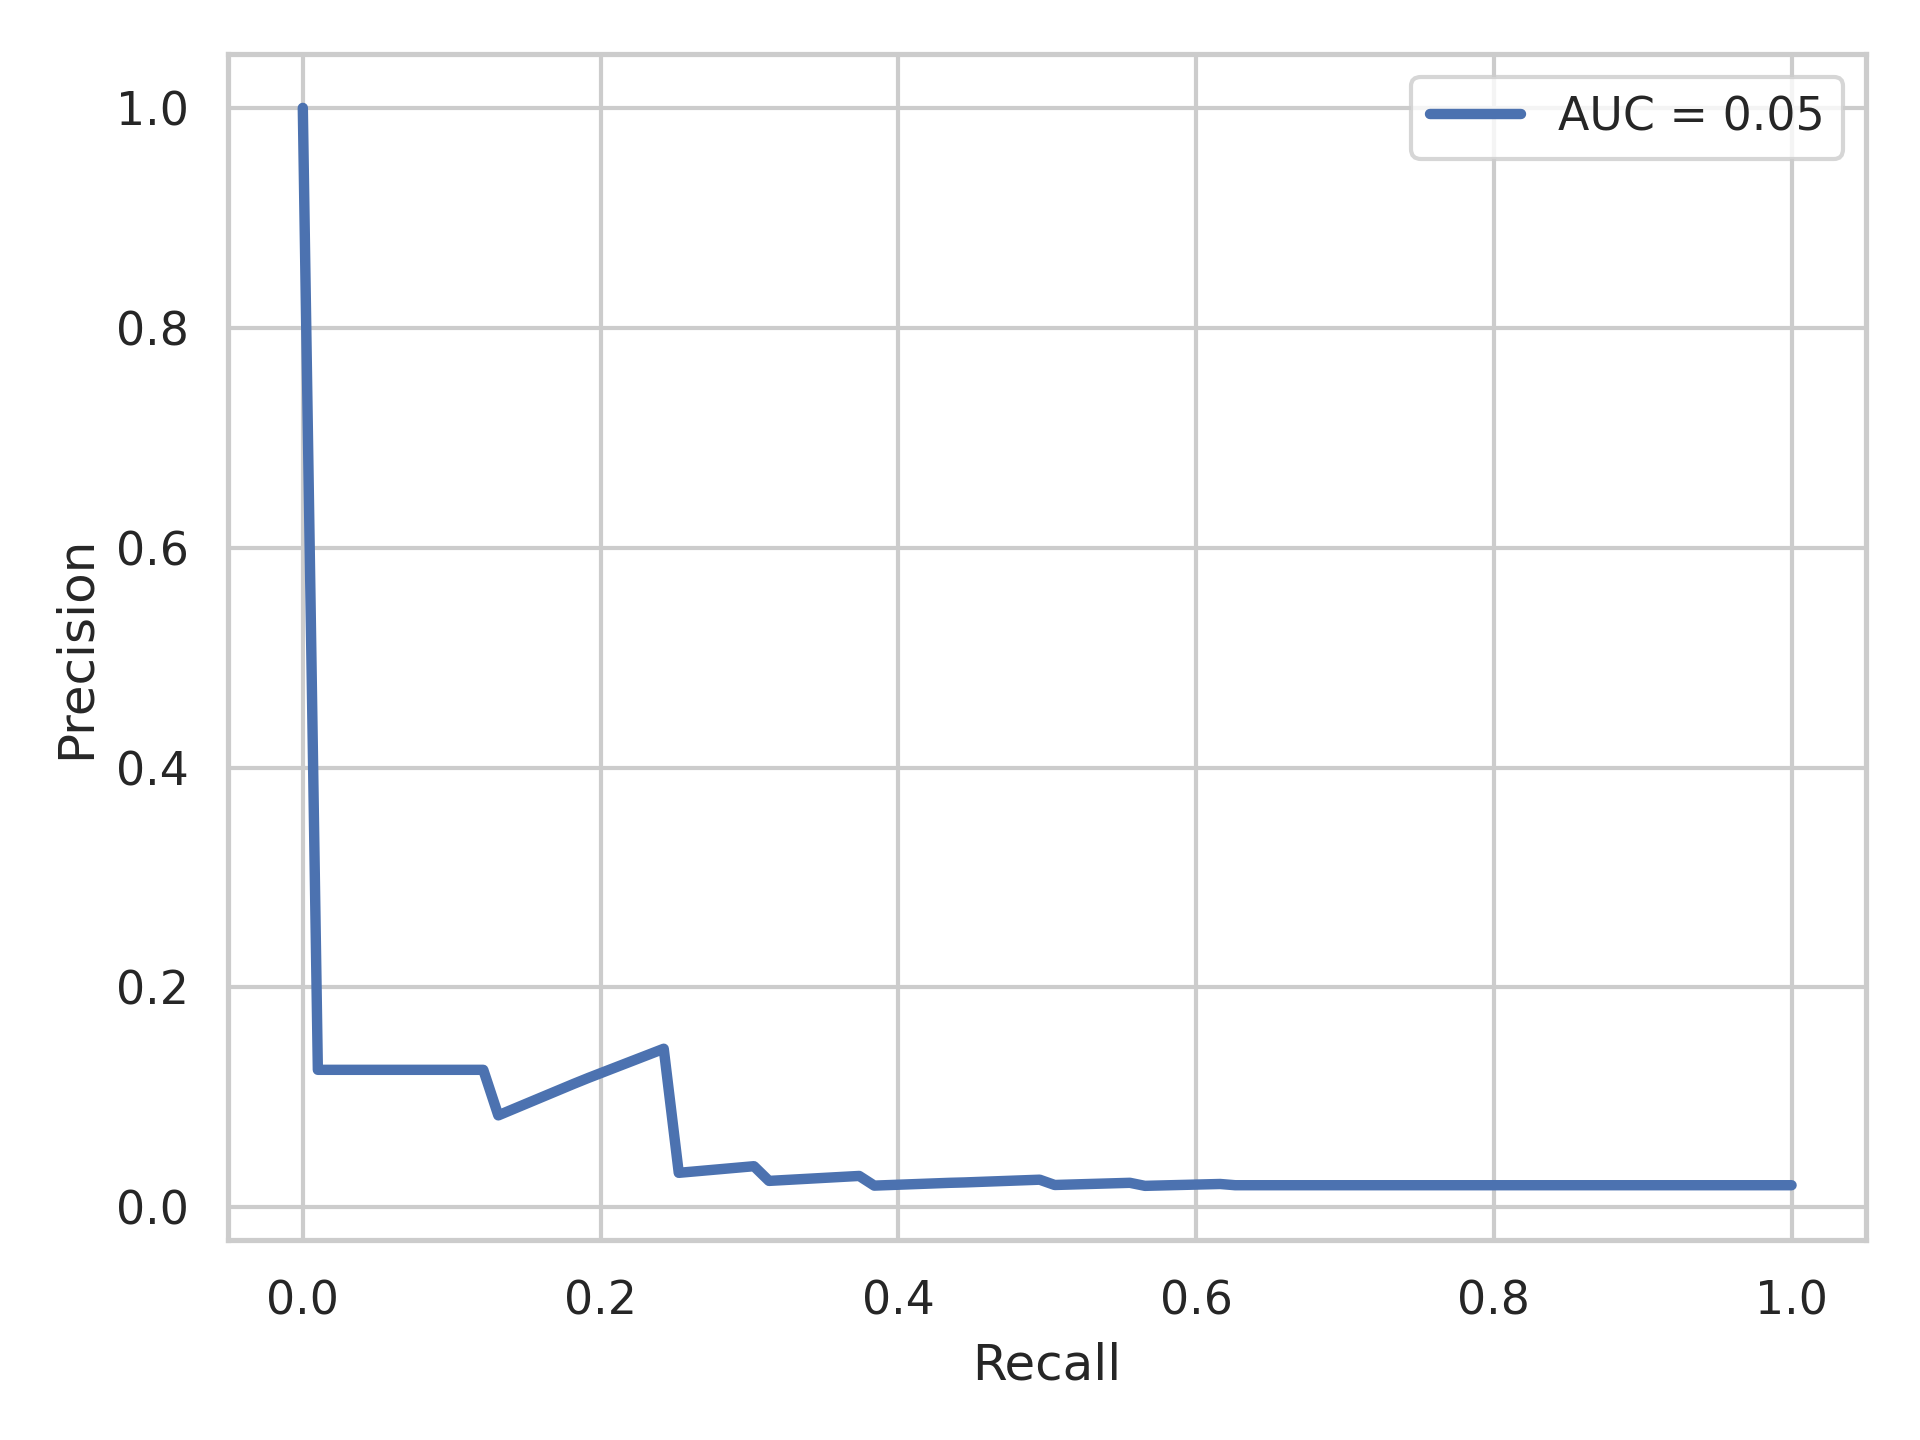

The file beside this chart, header and first rows:
, mean_rec, precisions
0, 0.0, 1.0
1, 0.0101, 0.125
2, 0.0202, 0.125
3, 0.0303, 0.125
4, 0.0404, 0.125
5, 0.05051, 0.125
6, 0.06061, 0.125
7, 0.07071, 0.125
8, 0.08081, 0.125
9, 0.09091, 0.125
10, 0.101, 0.125
11, 0.1111, 0.125
12, 0.1212, 0.125
13, 0.1313, 0.08357
14, 0.1414, 0.08929
15, 0.1515, 0.09501
16, 0.1616, 0.1007
17, 0.1717, 0.1064
18, 0.1818, 0.1122
19, 0.1919, 0.1177
20, 0.202, 0.123
21, 0.2121, 0.1283
22, 0.2222, 0.1336
23, 0.2323, 0.1389
24, 0.2424, 0.1442
25, 0.2525, 0.03131
26, 0.2626, 0.03251
27, 0.2727, 0.03372
28, 0.2828, 0.03492
29, 0.2929, 0.03613
30, 0.303, 0.03733
31, 0.3131, 0.02397
32, 0.3232, 0.02472
33, 0.3333, 0.02547
34, 0.3434, 0.02622
35, 0.3535, 0.02698
36, 0.3636, 0.02773
37, 0.3737, 0.02848
38, 0.3838, 0.01967
39, 0.3939, 0.02018
40, 0.404, 0.02069
41, 0.4141, 0.02119
42, 0.4242, 0.0217
43, 0.4343, 0.02221
44, 0.4444, 0.02257
45, 0.4545, 0.02307
46, 0.4646, 0.02357
47, 0.4747, 0.02407
48, 0.4848, 0.02457
49, 0.4949, 0.02507
50, 0.5051, 0.02025
51, 0.5152, 0.02064
52, 0.5253, 0.02104
53, 0.5354, 0.02144
54, 0.5455, 0.02183
55, 0.5556, 0.02223
56, 0.5657, 0.01946
57, 0.5758, 0.0198
58, 0.5859, 0.02014
59, 0.596, 0.02048
... 40 more rows
